The GitHub repository Mpasiowiec/Analiza-obrazu-i-diagnozowanie-cukrzycy-na-podstawie-zdjec-dna-oka contains a labelled image folder "data_m_prep" with 2 categories: control healthy eye, diabetic retina. Examples follow, each with its label.

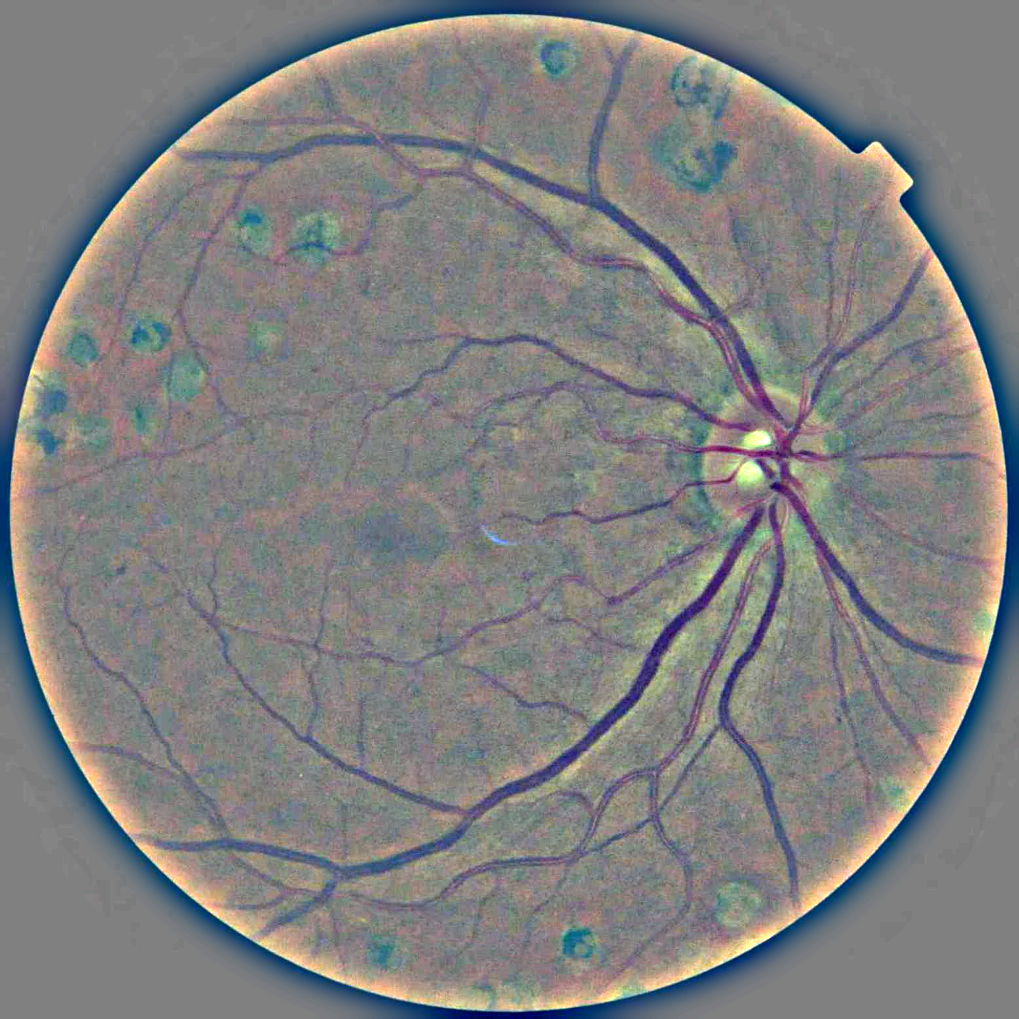
Label: diabetic retina

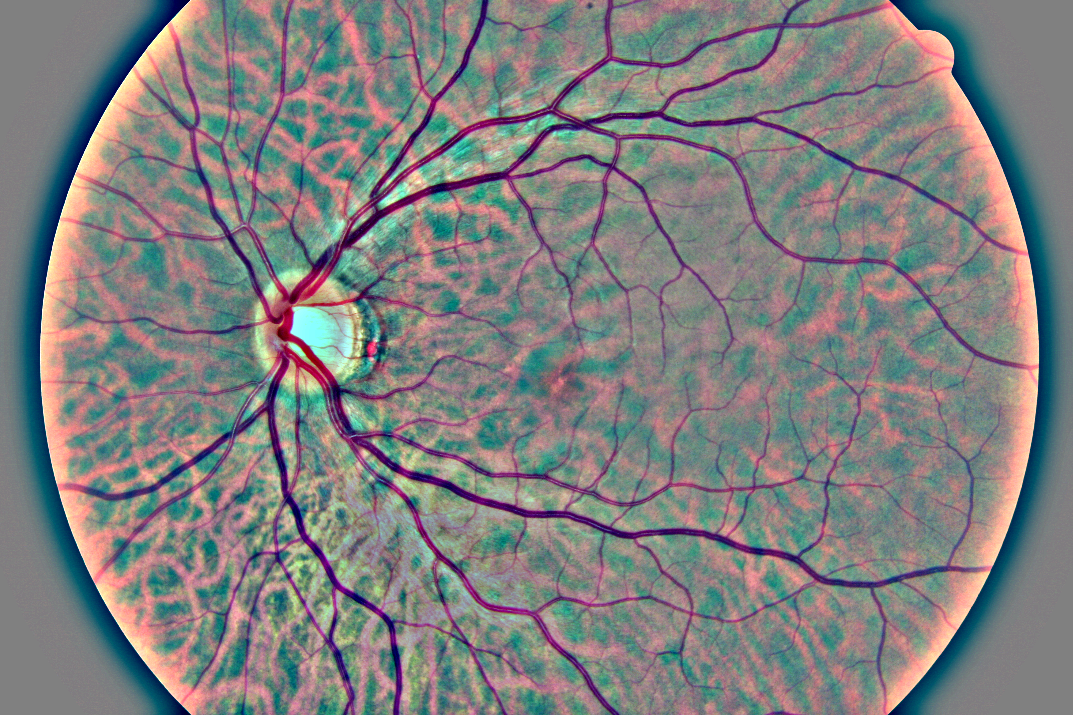
Label: control healthy eye

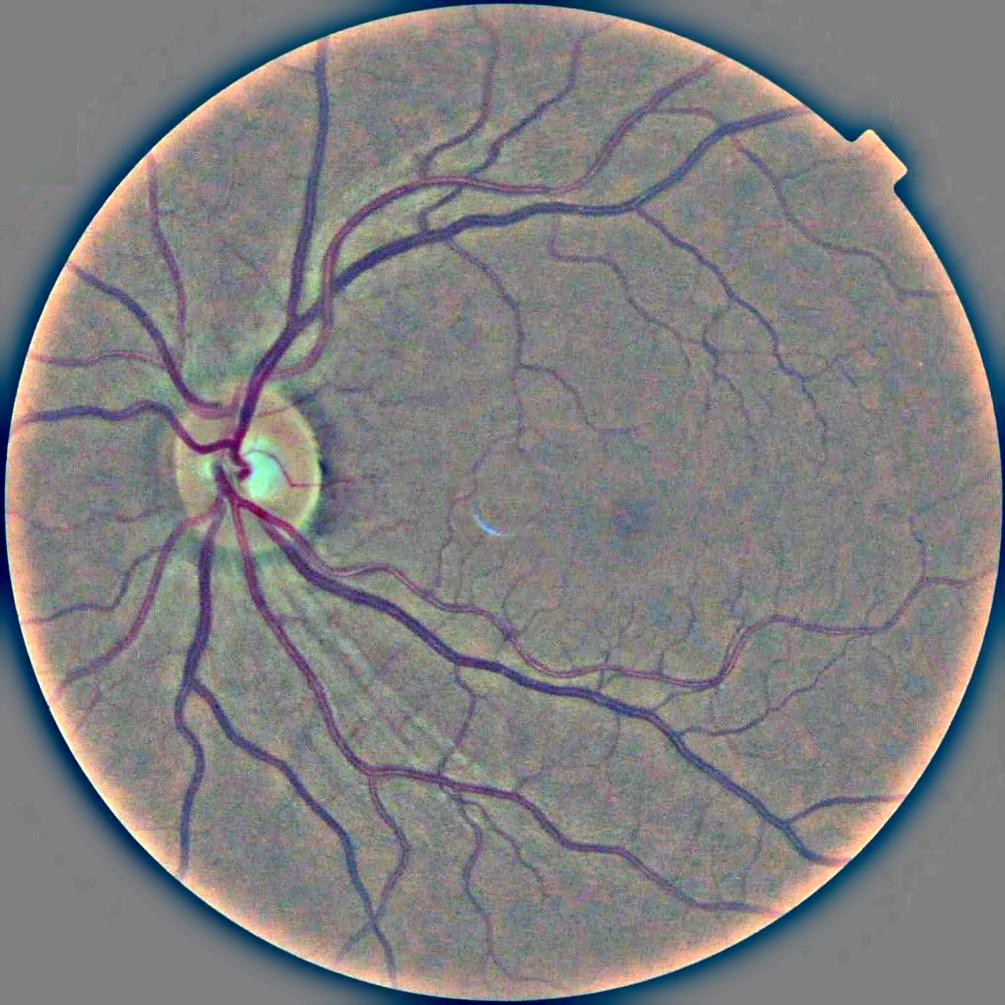
Label: control healthy eye

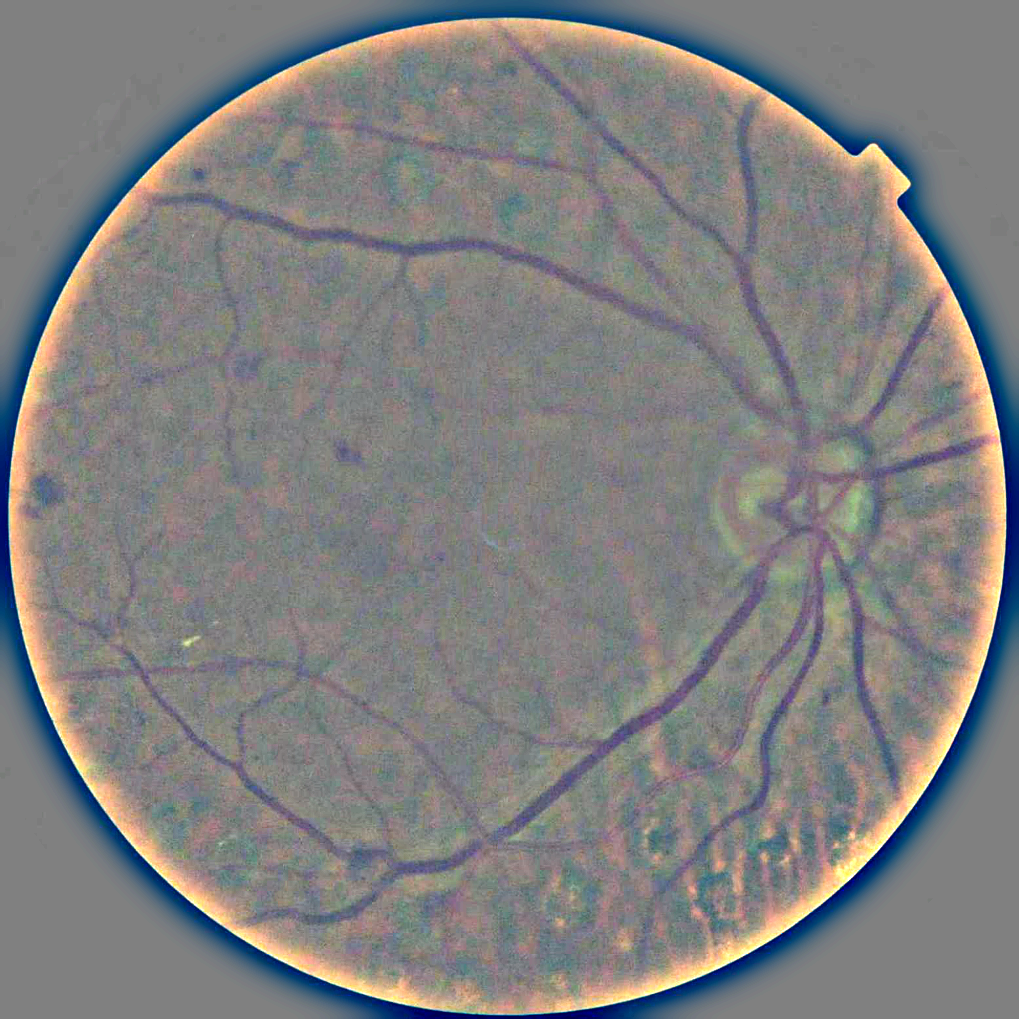
Label: diabetic retina

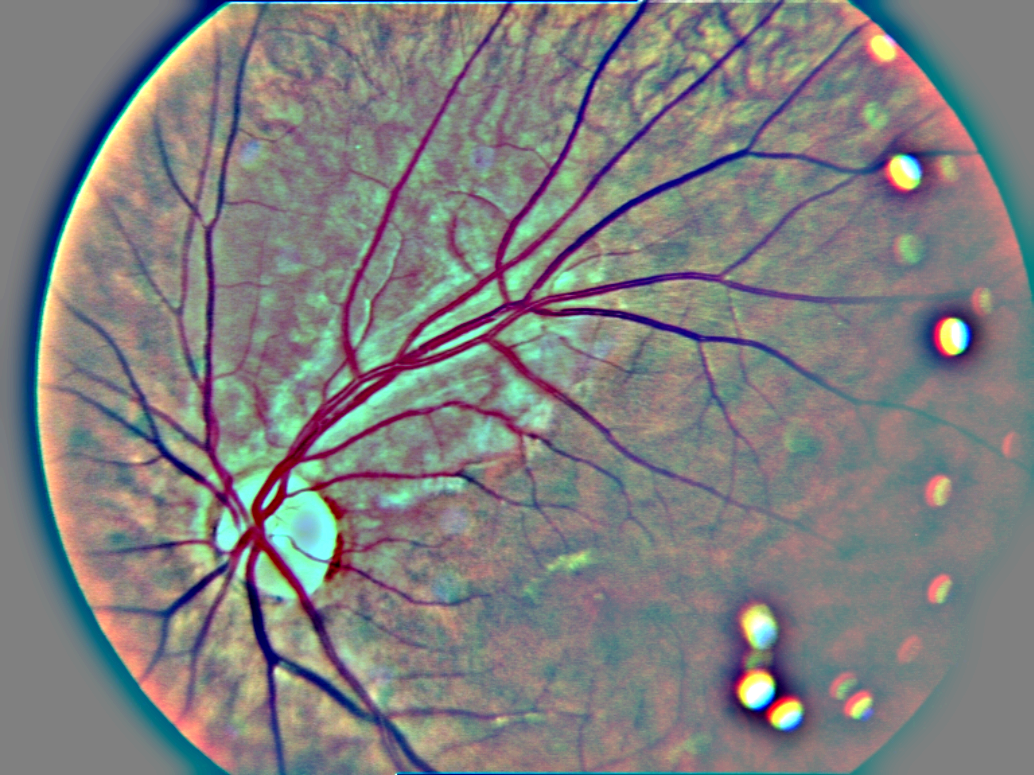
Label: diabetic retina

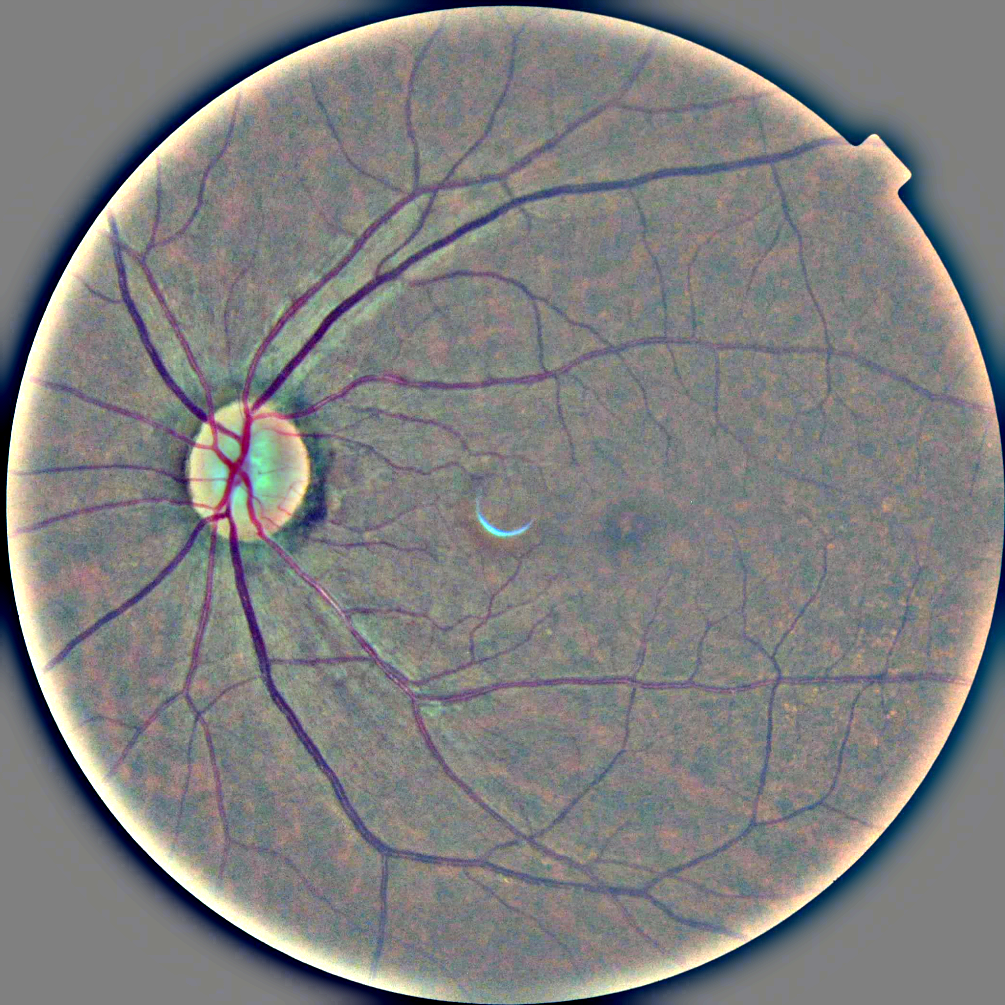
Label: control healthy eye
